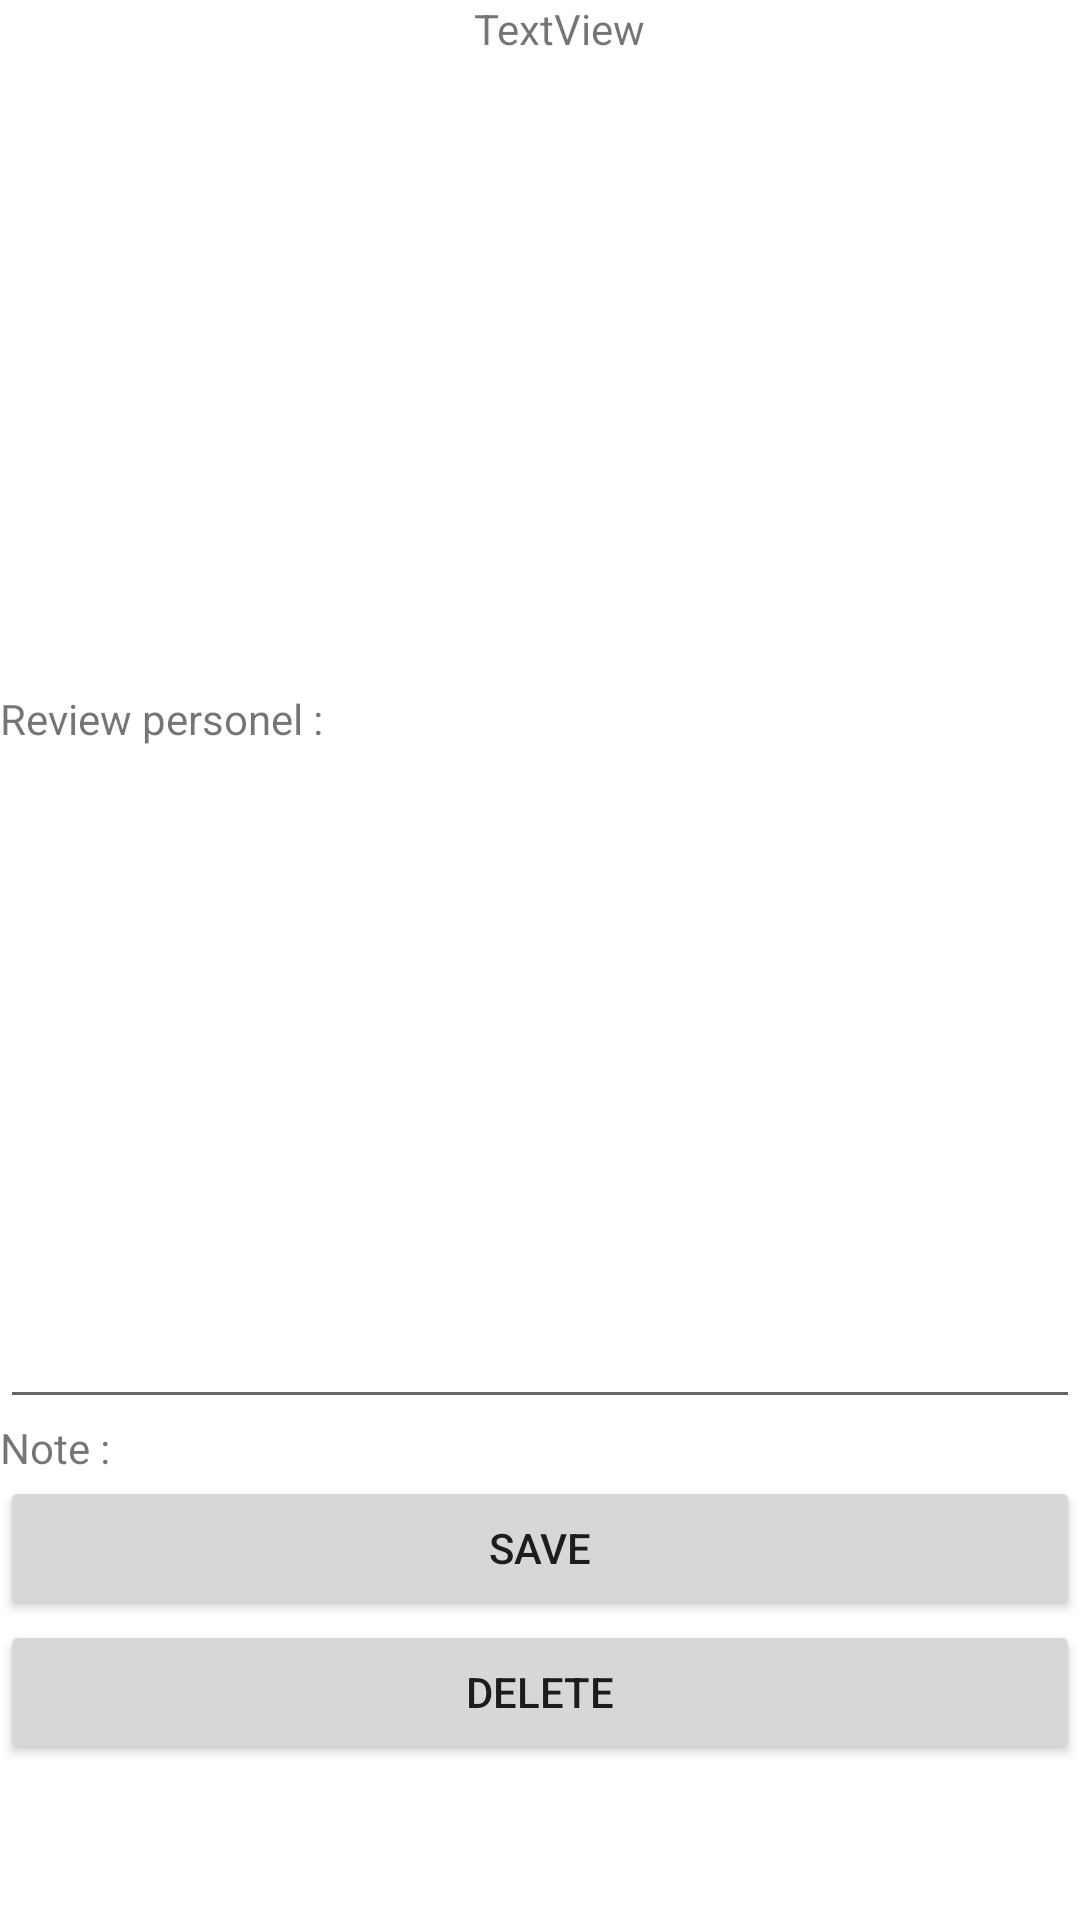

Android layout source for this screen:
<!-- AndroidManifest.xml: application theme Theme.Mymoviedb -->
<!-- res/layout/activity_view.xml -->
<?xml version="1.0" encoding="utf-8"?>
<androidx.constraintlayout.widget.ConstraintLayout xmlns:android="http://schemas.android.com/apk/res/android"
    xmlns:app="http://schemas.android.com/apk/res-auto"
    xmlns:tools="http://schemas.android.com/tools"
    android:layout_width="match_parent"
    android:layout_height="match_parent"
    tools:context=".ViewActivity">

    <ScrollView
        android:layout_width="0dp"
        android:layout_height="wrap_content"

        android:fillViewport="true"
        app:layout_constraintEnd_toEndOf="parent"
        app:layout_constraintStart_toStartOf="parent"
        tools:layout_editor_absoluteY="1dp">

        <LinearLayout
            android:layout_width="match_parent"
            android:layout_height="wrap_content"
            android:orientation="vertical">

            <LinearLayout
                android:id="@+id/viewHeader"
                android:layout_width="match_parent"
                android:layout_height="230dp"
                android:orientation="horizontal">

                <ImageView
                    android:id="@+id/viewCover"
                    android:layout_width="70dp"
                    android:layout_height="wrap_content"
                    android:layout_weight="1"
                    app:srcCompat="@drawable/noimgcover" />

                <LinearLayout
                    android:layout_width="114dp"
                    android:layout_height="match_parent"
                    android:layout_weight="1"
                    android:orientation="vertical">

                    <ScrollView
                        android:layout_width="match_parent"
                        android:layout_height="match_parent"
                        android:layout_weight="1">

                        <LinearLayout
                            android:layout_width="match_parent"
                            android:layout_height="wrap_content"
                            android:orientation="vertical" >

                            <TextView
                                android:id="@+id/viewDescription"
                                android:layout_width="match_parent"
                                android:layout_height="wrap_content"
                                android:layout_weight="1"
                                android:text="TextView" />
                        </LinearLayout>
                    </ScrollView>

                </LinearLayout>

            </LinearLayout>

            <TextView
                android:id="@+id/viewReviewText"
                android:layout_width="match_parent"
                android:layout_height="wrap_content"
                android:text="Review personel :" />

            <EditText
                android:id="@+id/viewReviewField"
                android:layout_width="match_parent"
                android:layout_height="224dp"
                android:ems="10"
                android:gravity="start|top"
                android:inputType="textMultiLine" />

            <LinearLayout
                android:id="@+id/viewStarsLayout"
                android:layout_width="match_parent"
                android:layout_height="match_parent"
                android:orientation="horizontal">

                <TextView
                    android:id="@+id/viewStarsText"
                    android:layout_width="wrap_content"
                    android:layout_height="wrap_content"
                    android:layout_weight="1"
                    android:text="Note :" />

            </LinearLayout>

            <Button
                android:id="@+id/viewSaveBtn"
                android:layout_width="match_parent"
                android:layout_height="wrap_content"
                android:text="Save" />

            <Button
                android:id="@+id/viewDeleteBtn"
                android:layout_width="match_parent"
                android:layout_height="wrap_content"
                android:text="DELETE" />

        </LinearLayout>
    </ScrollView>
</androidx.constraintlayout.widget.ConstraintLayout>
<!-- resources referenced by this layout -->
<resources>
  <style name="Theme.Mymoviedb" parent="Theme.MaterialComponents.DayNight.DarkActionBar">
          
          <item name="colorPrimary">@color/gray_200</item>
          <item name="colorPrimaryVariant">@color/gray_500</item>
          <item name="colorOnPrimary">@color/white</item>
          
          <item name="colorSecondary">@color/teal_200</item>
          <item name="colorSecondaryVariant">@color/teal_700</item>
          <item name="colorOnSecondary">@color/black</item>
          
          <item name="android:statusBarColor">?attr/colorPrimaryVariant</item>
          
      </style>
  <color name="gray_200">#6C7075</color>
  <color name="gray_500">#313539</color>
  <color name="white">#FFFFFFFF</color>
  <color name="teal_200">#FF03DAC5</color>
  <color name="teal_700">#FF018786</color>
  <color name="black">#FF000000</color>
</resources>
